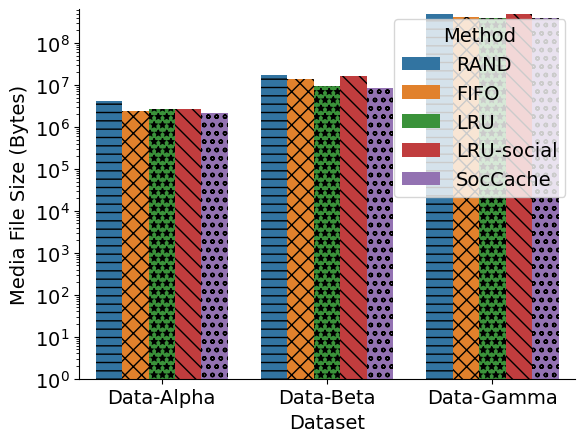

This figure's Python source: (Note: this script raises an exception after producing the figure.)
import seaborn as sns
import matplotlib.pyplot as plt
import os
import json
import pandas as pd
import numpy as np
import math

raw_data = {
    'Dataset': [
        'Data-Alpha', 'Data-Alpha', 'Data-Alpha', 'Data-Alpha', 'Data-Alpha',
        'Data-Beta', 'Data-Beta', 'Data-Beta', 'Data-Beta', 'Data-Beta', 
        'Data-Gamma', 'Data-Gamma', 'Data-Gamma', 'Data-Gamma', 'Data-Gamma'
    ],
    'Method': [
        'RAND', 'FIFO', 'LRU', 'LRU-social', 'SocCache', 
        'RAND', 'FIFO', 'LRU', 'LRU-social', 'SocCache', 
        'RAND', 'FIFO', 'LRU', 'LRU-social', 'SocCache', 
    ],
    'Media File Size (Bytes)': [
        4156979, 2445467, 2638787, 2613263, 2201197, 
        17310542, 13683042, 9479182, 16517546, 8456018,
        489575848, 415480796, 397356592, 481480978, 394841358 
    ]
}
result_path = './figures/results/result_fig_dataset_mediasize.pdf'

if __name__ == '__main__':
    df = pd.DataFrame.from_dict(raw_data)
    plt.rcParams["font.family"] = "Times New Roman"
    plt.rcParams["font.size"] = 14

    g = sns.barplot(x='Dataset', y='Media File Size (Bytes)', hue="Method", data=df)
    g.spines['top'].set_visible(False)
    g.spines['right'].set_visible(False)
    g.set_yscale("log")
    g.set_ylim(1)

    hatches = ['--', 'xx', '**', '\\\\', 'oo']
    for i,thisbar in enumerate(g.patches):
        thisbar.set_hatch(hatches[math.floor(i/3)])
    g.legend(loc='upper left', frameon=False, title=None, ncol=2)

    plt.savefig(result_path, dpi=600, bbox_inches='tight')